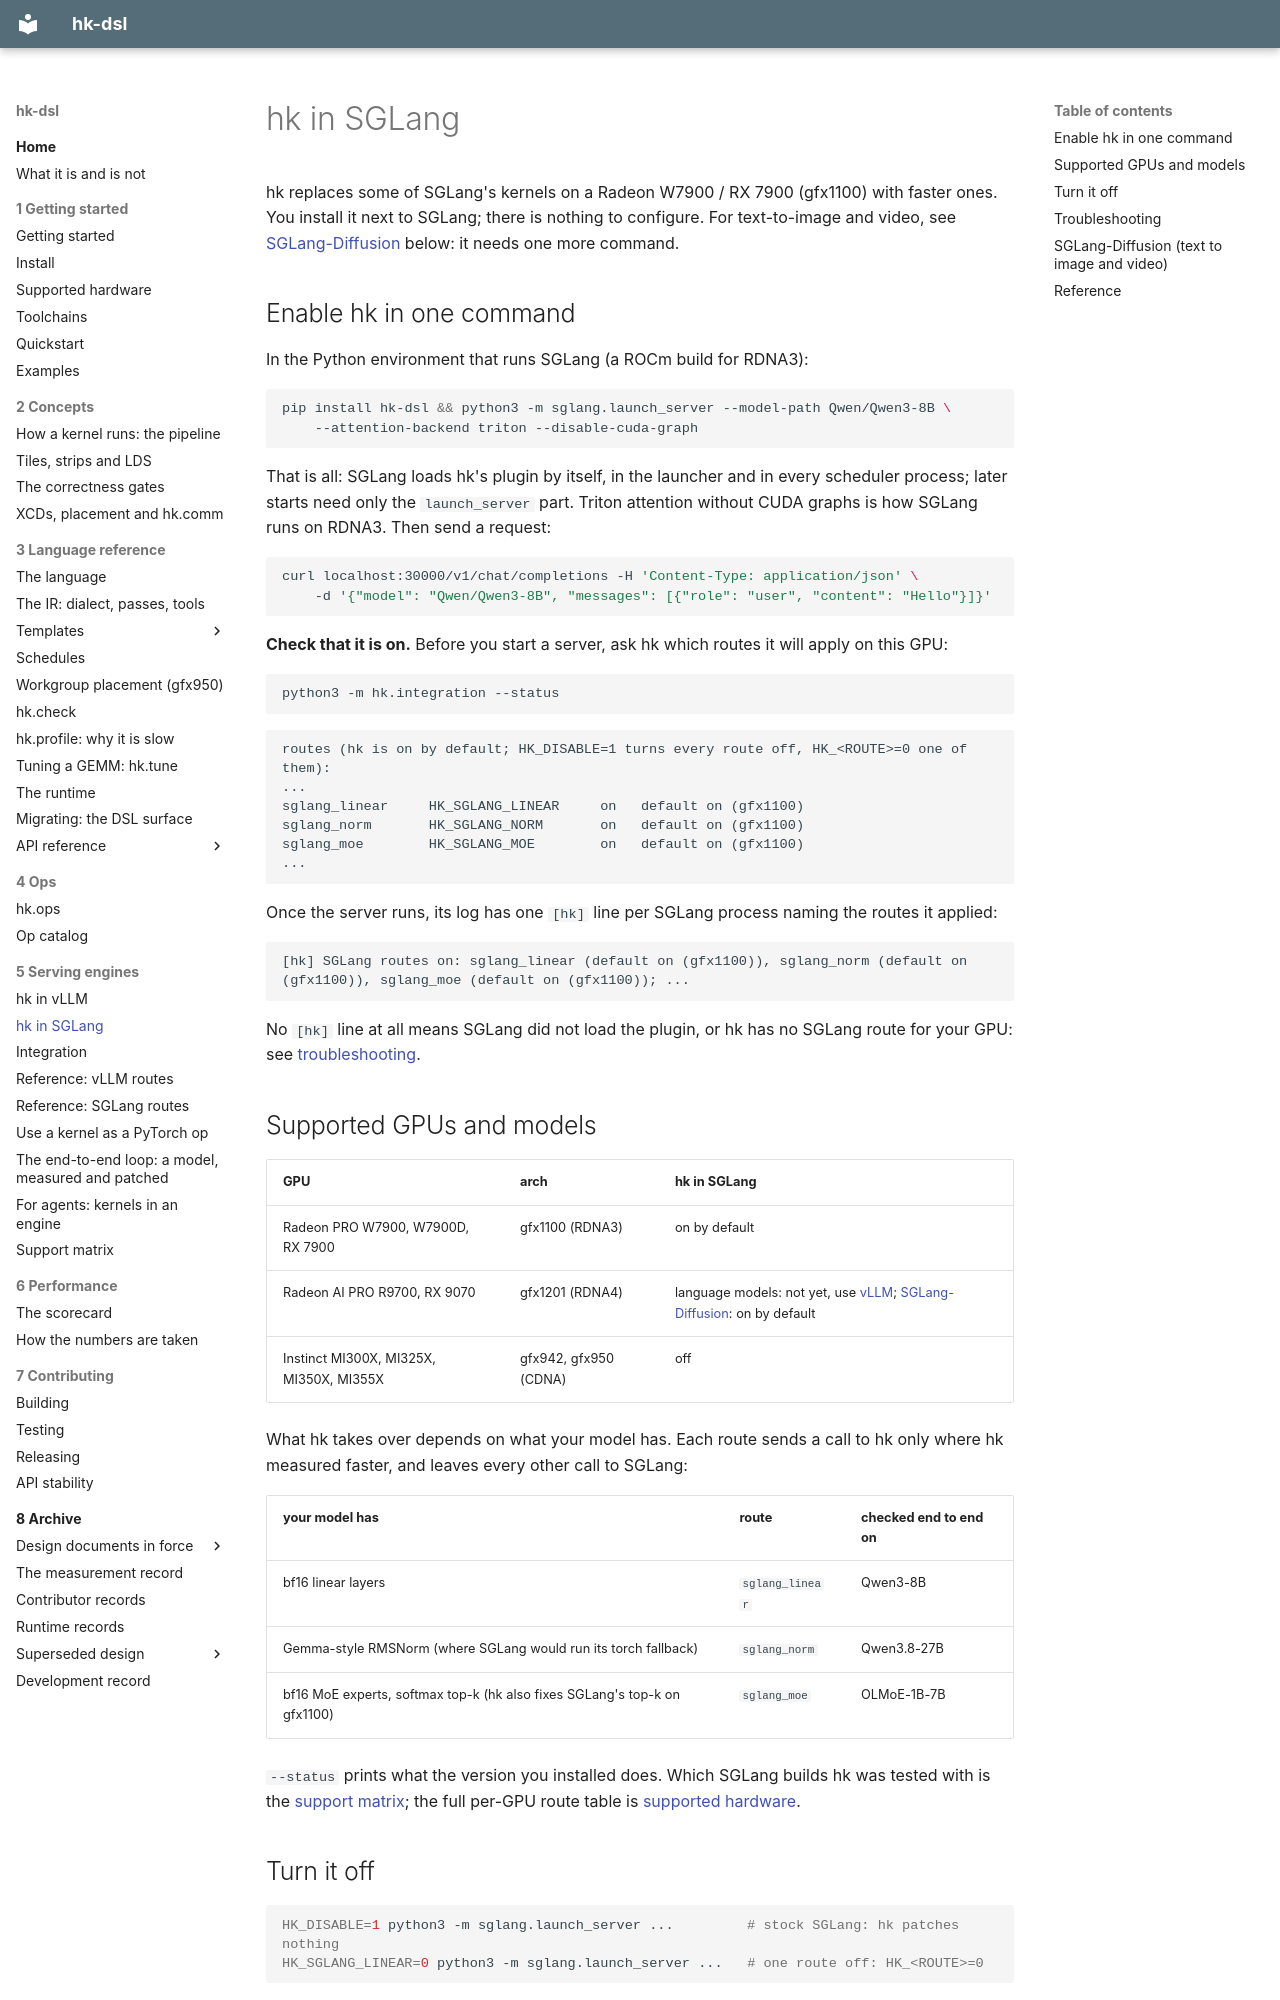

repository: vivienfanghuagood/hk-dsl · page: sglang/index.html · generator: mkdocs

# hk in SGLang

hk replaces some of SGLang's kernels on a Radeon W7900 / RX 7900 (gfx1100)
with faster ones. You install it next to SGLang; there is nothing to
configure. For text-to-image and video, see
[SGLang-Diffusion](#sglang-diffusion-text-to-image-and-video) below: it needs
one more command.

## Enable hk in one command

In the Python environment that runs SGLang (a ROCm build for RDNA3):

```bash
pip install hk-dsl && python3 -m sglang.launch_server --model-path Qwen/Qwen3-8B \
    --attention-backend triton --disable-cuda-graph
```

That is all: SGLang loads hk's plugin by itself, in the launcher and in every
scheduler process; later starts need only the `launch_server` part. Triton
attention without CUDA graphs is how SGLang runs on RDNA3. Then send a request:

```bash
curl localhost:30000/v1/chat/completions -H 'Content-Type: application/json' \
    -d '{"model": "Qwen/Qwen3-8B", "messages": [{"role": "user", "content": "Hello"}]}'
```

**Check that it is on.** Before you start a server, ask hk which routes it
will apply on this GPU:

```bash
python3 -m hk.integration --status
```

```
routes (hk is on by default; HK_DISABLE=1 turns every route off, HK_<ROUTE>=0 one of them):
...
sglang_linear     HK_SGLANG_LINEAR     on   default on (gfx1100)
sglang_norm       HK_SGLANG_NORM       on   default on (gfx1100)
sglang_moe        HK_SGLANG_MOE        on   default on (gfx1100)
...
```

Once the server runs, its log has one `[hk]` line per SGLang process naming
the routes it applied:

```
[hk] SGLang routes on: sglang_linear (default on (gfx1100)), sglang_norm (default on (gfx1100)), sglang_moe (default on (gfx1100)); ...
```

No `[hk]` line at all means SGLang did not load the plugin, or hk has no
SGLang route for your GPU: see [troubleshooting](#troubleshooting).

## Supported GPUs and models

| GPU | arch | hk in SGLang |
|---|---|---|
| Radeon PRO W7900, W7900D, RX 7900 | gfx1100 (RDNA3) | on by default |
| Radeon AI PRO R9700, RX 9070 | gfx1201 (RDNA4) | language models: not yet, use [vLLM](vllm.md); [SGLang-Diffusion](#sglang-diffusion-text-to-image-and-video): on by default |
| Instinct MI300X, MI325X, MI350X, MI355X | gfx942, gfx950 (CDNA) | off |

What hk takes over depends on what your model has. Each route sends a call to
hk only where hk measured faster, and leaves every other call to SGLang:

| your model has | route | checked end to end on |
|---|---|---|
| bf16 linear layers | `sglang_linear` | Qwen3-8B |
| Gemma-style RMSNorm (where SGLang would run its torch fallback) | `sglang_norm` | Qwen3.8-27B |
| bf16 MoE experts, softmax top-k (hk also fixes SGLang's top-k on gfx1100) | `sglang_moe` | OLMoE-1B-7B |

`--status` prints what the version you installed does. Which SGLang builds hk
was tested with is the [support matrix](support-matrix.md); the full per-GPU
route table is [supported hardware](supported-hardware.md#engine-routes-on-each).

## Turn it off

```bash
HK_DISABLE=1 python3 -m sglang.launch_server ...         # stock SGLang: hk patches nothing
HK_SGLANG_LINEAR=0 python3 -m sglang.launch_server ...   # one route off: HK_<ROUTE>=0
```

With `HK_DISABLE=1` the log says `[hk] SGLang: off (HK_DISABLE=1), stock`.
`pip uninstall hk-dsl` removes the plugin entirely.
